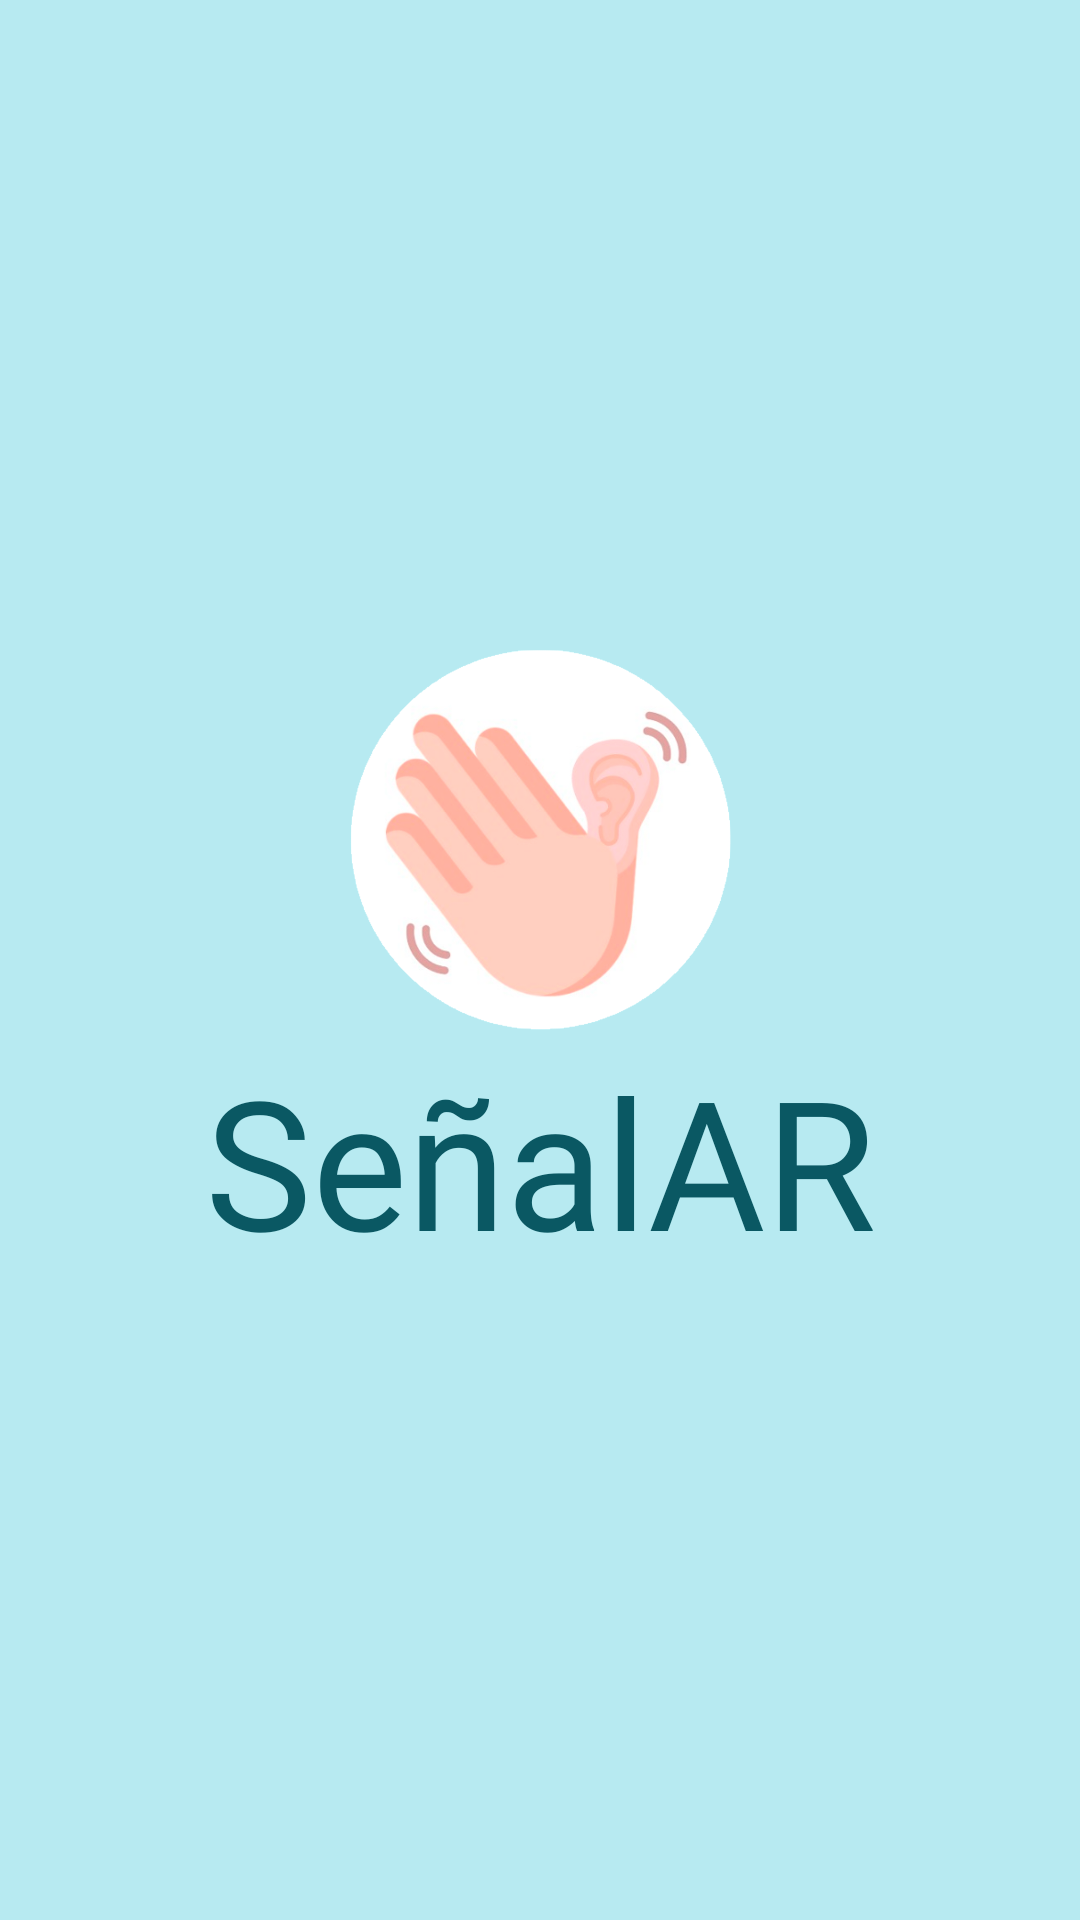

Android layout source for this screen:
<!-- AndroidManifest.xml: application theme Theme.Senalar -->
<!-- res/layout/activity_main.xml -->
<?xml version="1.0" encoding="utf-8"?>
<androidx.constraintlayout.widget.ConstraintLayout xmlns:android="http://schemas.android.com/apk/res/android"
    xmlns:app="http://schemas.android.com/apk/res-auto"
    xmlns:tools="http://schemas.android.com/tools"
    android:layout_width="match_parent"
    android:layout_height="match_parent"
    android:background="@color/main_light_blue"
    tools:context=".MainActivity">

    <ImageView
        android:id="@+id/ivLogoUnlam"
        android:layout_width="76dp"
        android:layout_height="78dp"
        android:layout_marginTop="32dp"
        android:src="@drawable/logo_unlam"
        app:layout_constraintEnd_toEndOf="parent"
        app:layout_constraintStart_toStartOf="parent"
        app:layout_constraintTop_toTopOf="parent" />

    <LinearLayout
        android:layout_width="wrap_content"
        android:layout_height="wrap_content"
        android:orientation="vertical"
        app:layout_constraintBottom_toBottomOf="parent"
        app:layout_constraintEnd_toEndOf="parent"
        app:layout_constraintStart_toStartOf="parent"
        app:layout_constraintTop_toTopOf="parent">

        <ImageView
            android:id="@+id/ivLogoSenalar"
            android:layout_width="127dp"
            android:layout_height="133dp"
            android:layout_gravity="center"
            android:contentDescription="@string/des_logo_senalar"
            android:src="@drawable/logo_senalar" />

        <TextView
            android:id="@+id/tVAppTitle"
            android:layout_width="wrap_content"
            android:layout_height="wrap_content"
            android:fontFamily="@font/baloo_thambi"
            android:gravity="center"
            android:text="@string/app_title"
            android:textAlignment="center"
            android:textColor="@color/contrast_light_blue"
            android:textSize="60sp" />
    </LinearLayout>

</androidx.constraintlayout.widget.ConstraintLayout>
<!-- resources referenced by this layout -->
<resources>
  <color name="contrast_light_blue">#0A5863</color>
  <color name="main_light_blue">#B7EAF1</color>
  <!-- drawable logo_senalar: png bitmap (drawable, 255097 bytes) -->
  <string name="app_title">SeñalAR</string>
  <string name="des_logo_senalar">Logo aplicación Señalar</string>
  <style name="Theme.Senalar" parent="Theme.MaterialComponents.DayNight.NoActionBar">
          
          <item name="colorPrimary">@color/purple_500</item>
          <item name="colorPrimaryVariant">@color/purple_700</item>
          <item name="colorOnPrimary">@color/white</item>
          
          <item name="colorSecondary">@color/teal_200</item>
          <item name="colorSecondaryVariant">@color/teal_700</item>
          <item name="colorOnSecondary">@color/black</item>
          
          <item name="android:statusBarColor" tools:targetApi="l">?attr/colorPrimaryVariant</item>
          
      </style>
  <color name="purple_500">#FF6200EE</color>
  <color name="purple_700">#FF3700B3</color>
  <color name="white">#FFFFFFFF</color>
  <color name="teal_200">#FF03DAC5</color>
  <color name="teal_700">#FF018786</color>
  <color name="black">#FF000000</color>
</resources>
